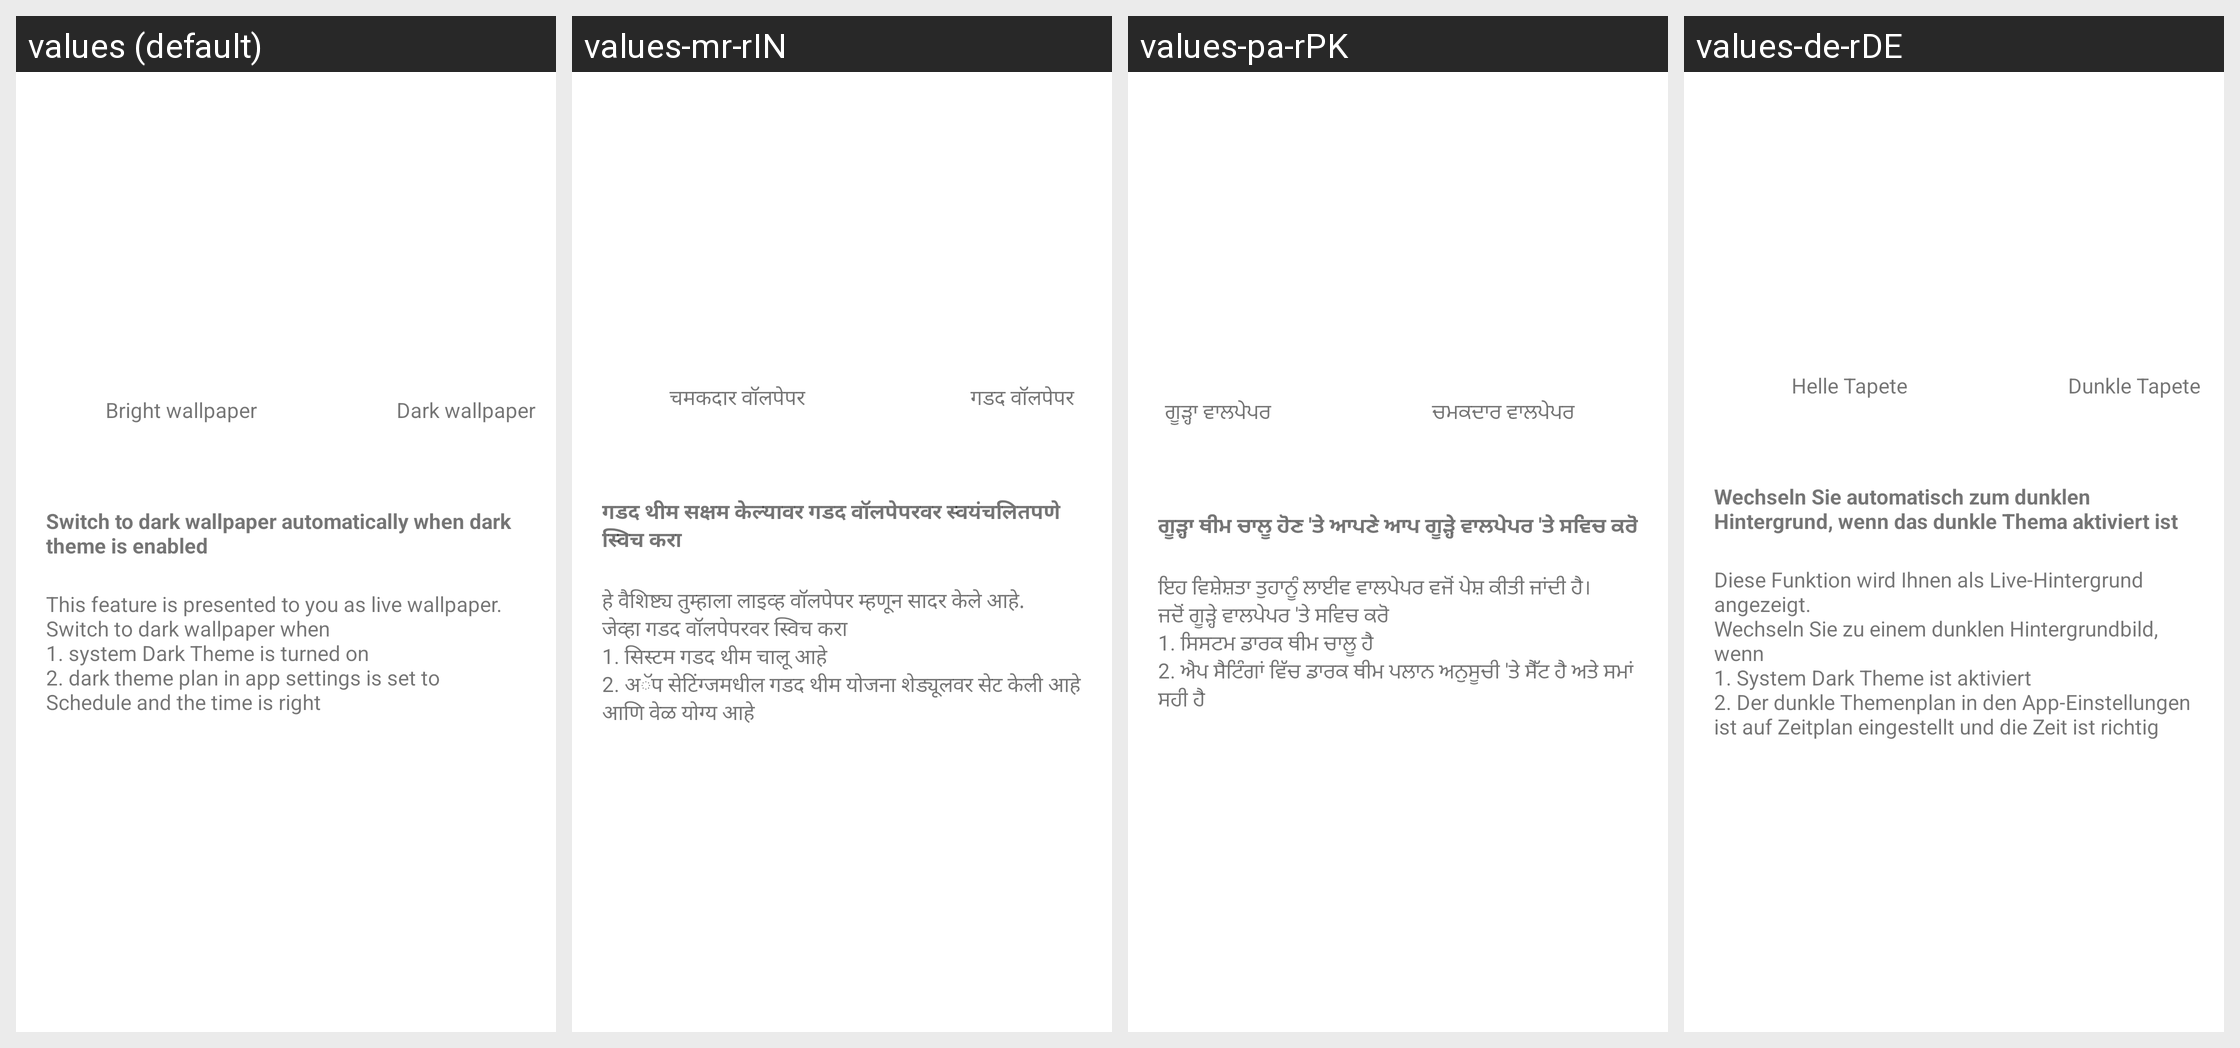

Here is an Android app screen in its default locale and in the app's own translations. Write out the translated-string differences for the strings that appear on this screen.
Android screen res/layout/unit_themed_wallpaper.xml rendered under 4 locales, left to right: values (default), values-mr-rIN, values-pa-rPK, values-de-rDE. Device: Nexus 5 (rendered at 1080×1920; each locale shown at half size, 540×960, under a caption strip naming it); theme LaunchScreen.
Other locales in the repository, not shown: values-ar, values-bn, values-bn-rBD, values-de, values-el, values-el-rGR, values-en, values-en-rGB, values-en-rUS, values-es, values-es-rES, values-es-rUS, values-fa, values-fa-rAF, values-fa-rIR, values-fr, values-fr-rFR, values-hi, values-hi-rIN, values-in, values-in-rID, values-it, values-it-rIT, values-ja, values-ja-rJP, values-ko, values-ko-rKR, values-mr, values-pa, values-pl, values-pl-rPL, values-pt, values-pt-rPT, values-ru, values-ru-rRU, values-th, values-th-rTH, values-tr, values-tr-rTR, values-uk, values-uk-rUA, values-vi, values-vi-rVN, values-zh, values-zh-rCN, values-zh-rHK, values-zh-rMO, values-zh-rSG, values-zh-rTW.
Strings drawn on this screen, with the default value and each locale's value (text and hints the layout hard-codes, and strings that could not be matched under every locale, appear in the picture but are not listed):

twWallpaperLight
  values: Bright wallpaper
  values-mr-rIN: चमकदार वॉलपेपर
  values-pa-rPK: ਚਮਕਦਾਰ ਵਾਲਪੇਪਰ
  values-de-rDE: Helle Tapete

twWallpaperDark
  values: Dark wallpaper
  values-mr-rIN: गडद वॉलपेपर
  values-pa-rPK: ਗੂੜ੍ਹਾ ਵਾਲਪੇਪਰ
  values-de-rDE: Dunkle Tapete

twLiveWallpaperDesc
  values: Switch to dark wallpaper automatically when dark theme is enabled
  values-mr-rIN: गडद थीम सक्षम केल्यावर गडद वॉलपेपरवर स्वयंचलितपणे स्विच करा
  values-pa-rPK: ਗੂੜ੍ਹਾ ਥੀਮ ਚਾਲੂ ਹੋਣ 'ਤੇ ਆਪਣੇ ਆਪ ਗੂੜ੍ਹੇ ਵਾਲਪੇਪਰ 'ਤੇ ਸਵਿਚ ਕਰੋ
  values-de-rDE: Wechseln Sie automatisch zum dunklen Hintergrund, wenn das dunkle Thema aktiviert ist

twDesc
  values: This feature is presented to you as live wallpaper.
      Switch to dark wallpaper when
      1. system Dark Theme is turned on
      2. dark theme plan in app settings is set to Schedule and the time is right
  values-mr-rIN: हे वैशिष्ट्य तुम्हाला लाइव्ह वॉलपेपर म्हणून सादर केले आहे.
      जेव्हा गडद वॉलपेपरवर स्विच करा
      1. सिस्टम गडद थीम चालू आहे
      2. अॅप सेटिंग्जमधील गडद थीम योजना शेड्यूलवर सेट केली आहे आणि वेळ योग्य आहे
  values-pa-rPK: ਇਹ ਵਿਸ਼ੇਸ਼ਤਾ ਤੁਹਾਨੂੰ ਲਾਈਵ ਵਾਲਪੇਪਰ ਵਜੋਂ ਪੇਸ਼ ਕੀਤੀ ਜਾਂਦੀ ਹੈ।
      ਜਦੋਂ ਗੂੜ੍ਹੇ ਵਾਲਪੇਪਰ 'ਤੇ ਸਵਿਚ ਕਰੋ
      1. ਸਿਸਟਮ ਡਾਰਕ ਥੀਮ ਚਾਲੂ ਹੈ
      2. ਐਪ ਸੈਟਿੰਗਾਂ ਵਿੱਚ ਡਾਰਕ ਥੀਮ ਪਲਾਨ ਅਨੁਸੂਚੀ 'ਤੇ ਸੈੱਟ ਹੈ ਅਤੇ ਸਮਾਂ ਸਹੀ ਹੈ
  values-de-rDE: Diese Funktion wird Ihnen als Live-Hintergrund angezeigt.
      Wechseln Sie zu einem dunklen Hintergrundbild, wenn
      1. System Dark Theme ist aktiviert
      2. Der dunkle Themenplan in den App-Einstellungen ist auf Zeitplan eingestellt und die Zeit ist richtig
